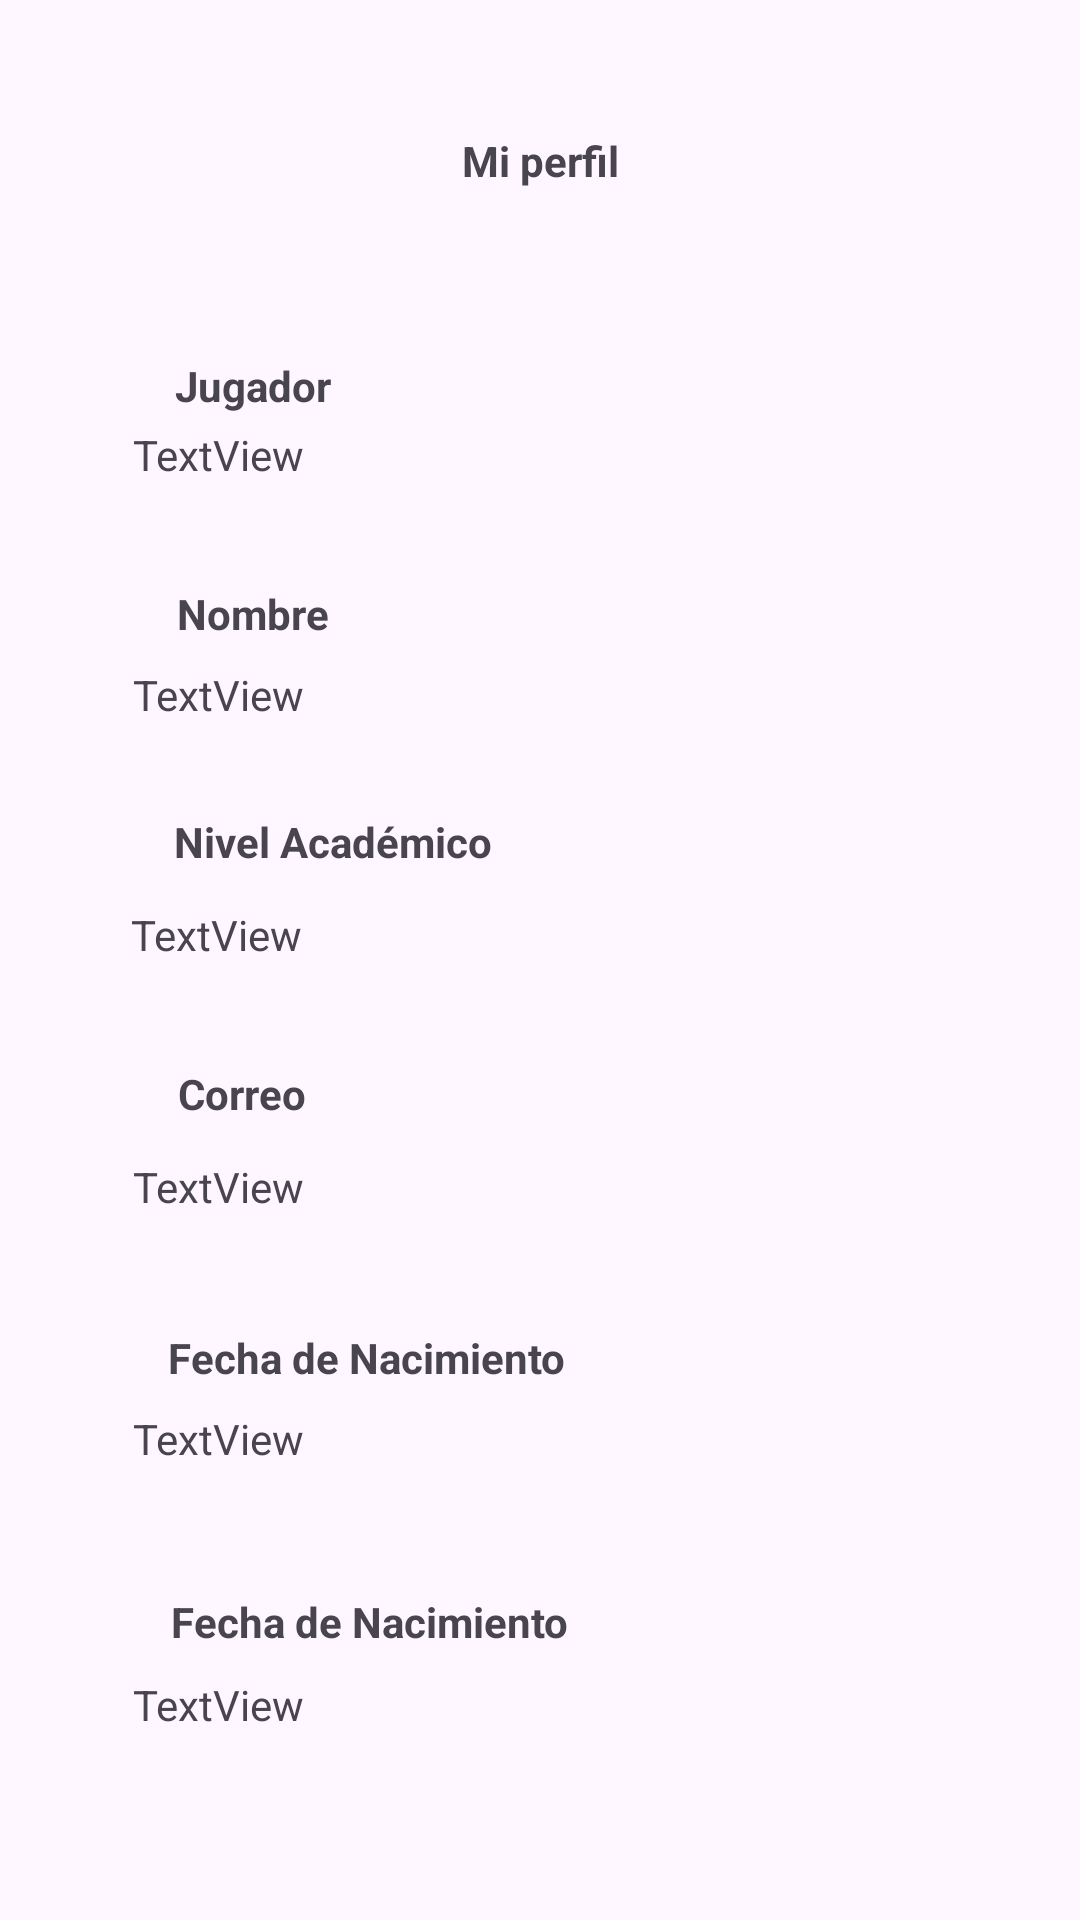

This screen was rendered from an Android layout file. Write that file and the resources it references.
<!-- AndroidManifest.xml: application theme Theme.AppEducativa -->
<!-- res/layout/activity_miperfil.xml -->
<?xml version="1.0" encoding="utf-8"?>
<androidx.constraintlayout.widget.ConstraintLayout xmlns:android="http://schemas.android.com/apk/res/android"
    xmlns:app="http://schemas.android.com/apk/res-auto"
    xmlns:tools="http://schemas.android.com/tools"
    android:layout_width="match_parent"
    android:layout_height="match_parent"
    tools:context=".controlador.Miperfil">

    <TextView
        android:id="@+id/txtPerfilFechaNac"
        android:layout_width="272dp"
        android:layout_height="41dp"
        android:layout_marginTop="8dp"
        android:gravity="left"
        android:text="TextView"
        app:layout_constraintEnd_toEndOf="parent"
        app:layout_constraintHorizontal_bias="0.503"
        app:layout_constraintStart_toStartOf="parent"
        app:layout_constraintTop_toBottomOf="@+id/nivelAcademico2" />

    <TextView
        android:id="@+id/txtPerfilFechaInic"
        android:layout_width="272dp"
        android:layout_height="41dp"
        android:layout_marginTop="8dp"
        android:gravity="left"
        android:text="TextView"
        app:layout_constraintBottom_toBottomOf="parent"
        app:layout_constraintEnd_toEndOf="parent"
        app:layout_constraintHorizontal_bias="0.503"
        app:layout_constraintStart_toStartOf="parent"
        app:layout_constraintTop_toBottomOf="@+id/nivelAcademico3"
        app:layout_constraintVertical_bias="0.016" />

    <TextView
        android:id="@+id/txtPerfilNombre"
        android:layout_width="272dp"
        android:layout_height="41dp"
        android:layout_marginTop="8dp"
        android:gravity="left"
        android:text="TextView"
        app:layout_constraintEnd_toEndOf="parent"
        app:layout_constraintHorizontal_bias="0.503"
        app:layout_constraintStart_toStartOf="parent"
        app:layout_constraintTop_toBottomOf="@+id/textView16" />

    <TextView
        android:id="@+id/txtPerfilNombreJuga"
        android:layout_width="272dp"
        android:layout_height="41dp"
        android:layout_marginTop="4dp"
        android:gravity="left"
        android:text="TextView"
        app:layout_constraintEnd_toEndOf="parent"
        app:layout_constraintHorizontal_bias="0.503"
        app:layout_constraintStart_toStartOf="parent"
        app:layout_constraintTop_toBottomOf="@+id/textView14" />

    <TextView
        android:id="@+id/txtPerfilNivelAc"
        android:layout_width="272dp"
        android:layout_height="41dp"
        android:layout_marginTop="12dp"
        android:gravity="left"
        android:text="TextView"
        app:layout_constraintEnd_toEndOf="parent"
        app:layout_constraintHorizontal_bias="0.496"
        app:layout_constraintStart_toStartOf="parent"
        app:layout_constraintTop_toBottomOf="@+id/NivelAcademico" />

    <TextView
        android:id="@+id/txtPerfilCorreo"
        android:layout_width="272dp"
        android:layout_height="41dp"
        android:layout_marginTop="12dp"
        android:gravity="left"
        android:text="TextView"
        app:layout_constraintEnd_toEndOf="parent"
        app:layout_constraintHorizontal_bias="0.503"
        app:layout_constraintStart_toStartOf="parent"
        app:layout_constraintTop_toBottomOf="@+id/nivelAcademico" />

    <TextView
        android:id="@+id/textView13"
        android:layout_width="wrap_content"
        android:layout_height="wrap_content"
        android:layout_marginTop="44dp"
        android:text="Mi perfil"
        android:textStyle="bold"
        app:layout_constraintEnd_toEndOf="parent"
        app:layout_constraintStart_toStartOf="parent"
        app:layout_constraintTop_toTopOf="parent" />

    <TextView
        android:id="@+id/textView14"
        android:layout_width="wrap_content"
        android:layout_height="wrap_content"
        android:layout_marginTop="56dp"
        android:text="Jugador"
        android:textStyle="bold"
        app:layout_constraintEnd_toEndOf="parent"
        app:layout_constraintHorizontal_bias="0.189"
        app:layout_constraintStart_toStartOf="parent"
        app:layout_constraintTop_toBottomOf="@+id/textView13" />

    <TextView
        android:id="@+id/textView16"
        android:layout_width="wrap_content"
        android:layout_height="wrap_content"
        android:layout_marginTop="12dp"
        android:text="Nombre"
        android:textStyle="bold"
        app:layout_constraintEnd_toEndOf="parent"
        app:layout_constraintHorizontal_bias="0.191"
        app:layout_constraintStart_toStartOf="parent"
        app:layout_constraintTop_toBottomOf="@+id/txtPerfilNombreJuga" />

    <TextView
        android:id="@+id/NivelAcademico"
        android:layout_width="wrap_content"
        android:layout_height="wrap_content"
        android:layout_marginTop="8dp"
        android:text="Nivel Académico"
        android:textStyle="bold"
        app:layout_constraintEnd_toEndOf="parent"
        app:layout_constraintHorizontal_bias="0.228"
        app:layout_constraintStart_toStartOf="parent"
        app:layout_constraintTop_toBottomOf="@+id/txtPerfilNombre" />

    <TextView
        android:id="@+id/nivelAcademico"
        android:layout_width="wrap_content"
        android:layout_height="wrap_content"
        android:layout_marginTop="12dp"
        android:text="Correo"
        android:textStyle="bold"
        app:layout_constraintEnd_toEndOf="parent"
        app:layout_constraintHorizontal_bias="0.187"
        app:layout_constraintStart_toStartOf="parent"
        app:layout_constraintTop_toBottomOf="@+id/txtPerfilNivelAc" />

    <TextView
        android:id="@+id/nivelAcademico2"
        android:layout_width="wrap_content"
        android:layout_height="wrap_content"
        android:layout_marginTop="16dp"
        android:text="Fecha de Nacimiento"
        android:textStyle="bold"
        app:layout_constraintEnd_toEndOf="parent"
        app:layout_constraintHorizontal_bias="0.247"
        app:layout_constraintStart_toStartOf="parent"
        app:layout_constraintTop_toBottomOf="@+id/txtPerfilCorreo" />

    <TextView
        android:id="@+id/nivelAcademico3"
        android:layout_width="wrap_content"
        android:layout_height="wrap_content"
        android:layout_marginTop="20dp"
        android:text="Fecha de Nacimiento"
        android:textStyle="bold"
        app:layout_constraintEnd_toEndOf="parent"
        app:layout_constraintHorizontal_bias="0.25"
        app:layout_constraintStart_toStartOf="parent"
        app:layout_constraintTop_toBottomOf="@+id/txtPerfilFechaNac" />

</androidx.constraintlayout.widget.ConstraintLayout>
<!-- resources referenced by this layout -->
<resources>
  <style name="Theme.AppEducativa" parent="Base.Theme.AppEducativa" />
  <style name="Base.Theme.AppEducativa" parent="Theme.Material3.DayNight.NoActionBar">
          
          
      </style>
</resources>
